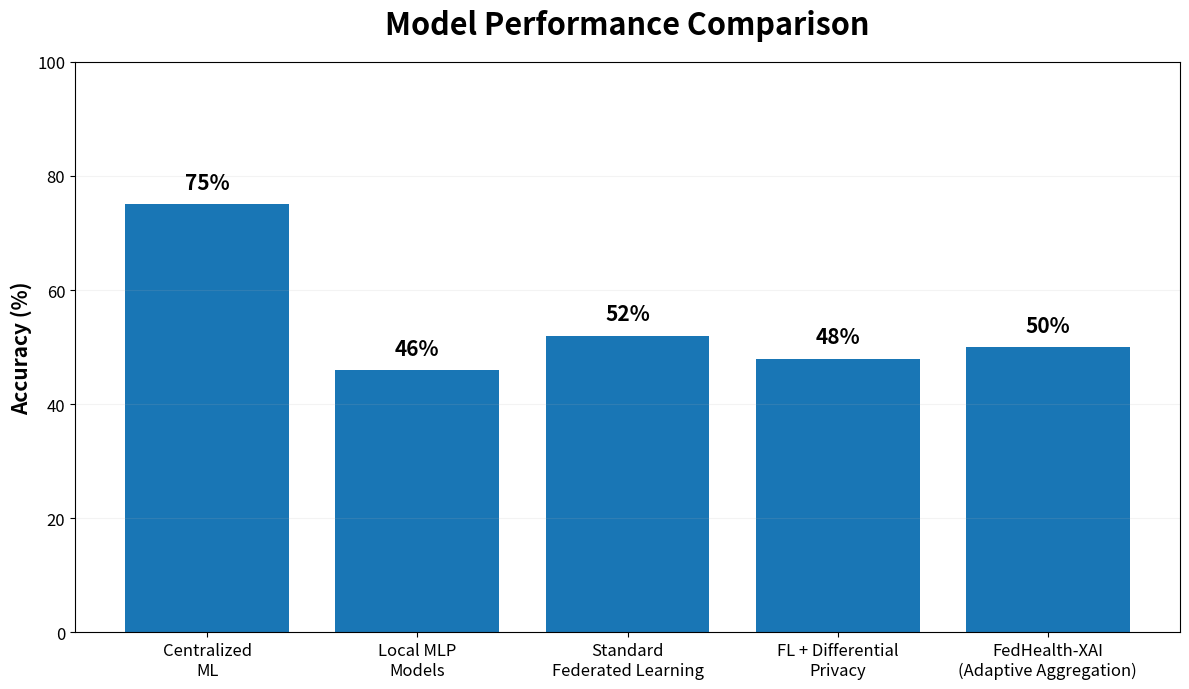

The matplotlib source for this figure: (Note: this script raises an exception after producing the figure.)
import matplotlib.pyplot as plt

# Model names
models = [
    "Centralized\nML",
    "Local MLP\nModels",
    "Standard\nFederated Learning",
    "FL + Differential\nPrivacy",
    "FedHealth-XAI\n(Adaptive Aggregation)"
]

# Performance values
performance = [75, 46, 52, 48, 50]

# Create the graph
plt.figure(figsize=(12, 7))

bars = plt.bar(
    models,
    performance,
    color="#1976B5",
    width=0.78
)

# Graph title
plt.title(
    "Model Performance Comparison",
    fontsize=22,
    fontweight="bold",
    pad=20
)

# Y-axis label
plt.ylabel(
    "Accuracy (%)",
    fontsize=15,
    fontweight="bold"
)

# Y-axis range
plt.ylim(0, 100)

# Y-axis ticks
plt.yticks(
    range(0, 101, 20),
    fontsize=12
)

# X-axis labels
plt.xticks(
    fontsize=12
)

# Add percentage values above each bar
for bar, value in zip(bars, performance):

    plt.text(
        bar.get_x() + bar.get_width() / 2,
        value + 2,
        f"{value}%",
        ha="center",
        va="bottom",
        fontsize=15,
        fontweight="bold"
    )

# Light horizontal grid
plt.grid(
    axis="y",
    linestyle="-",
    alpha=0.15
)

# Keep the graph clean
plt.gca().spines["top"].set_visible(True)
plt.gca().spines["right"].set_visible(True)

# Adjust spacing
plt.tight_layout()

# Save the graph
plt.savefig(
    "results/graphs/model_performance_comparison.png",
    dpi=300,
    bbox_inches="tight"
)

# Display the graph
plt.show()
